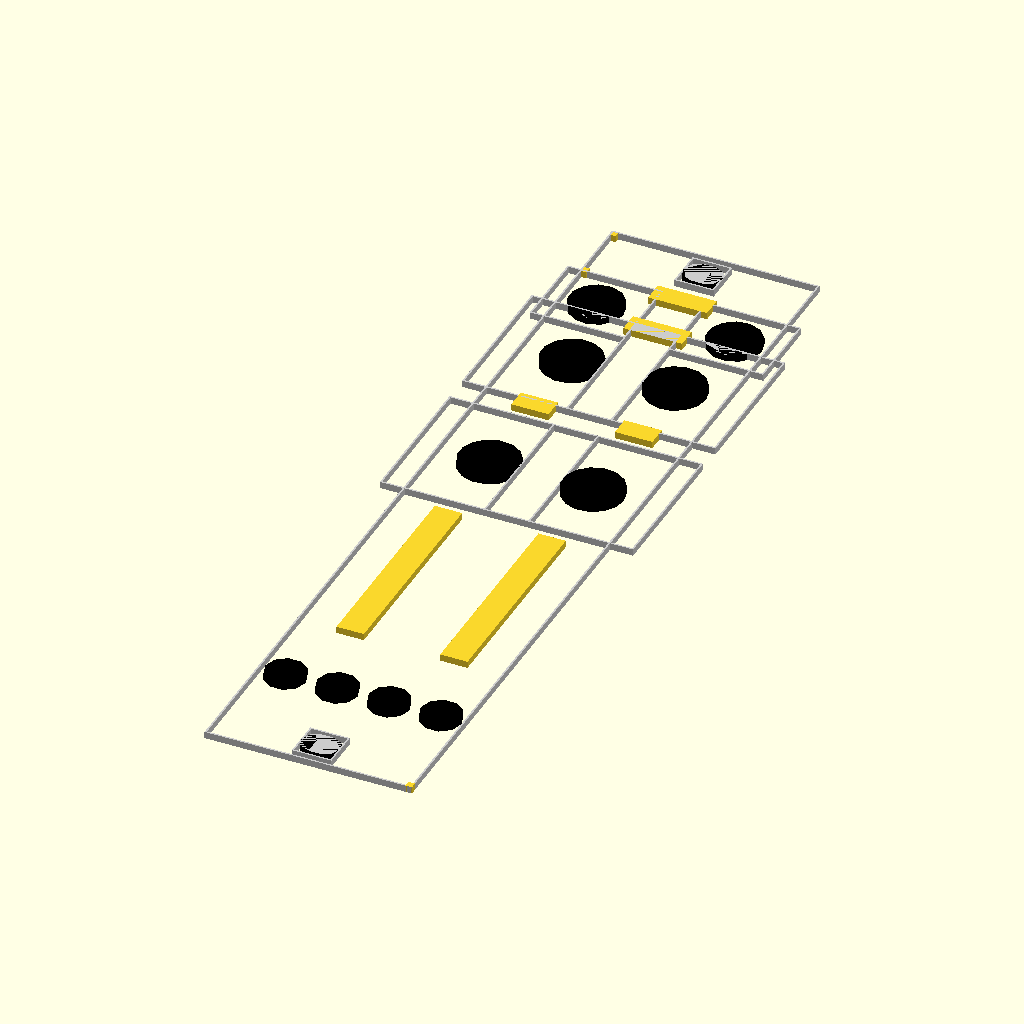
Cell 1: the model at its default parameters.
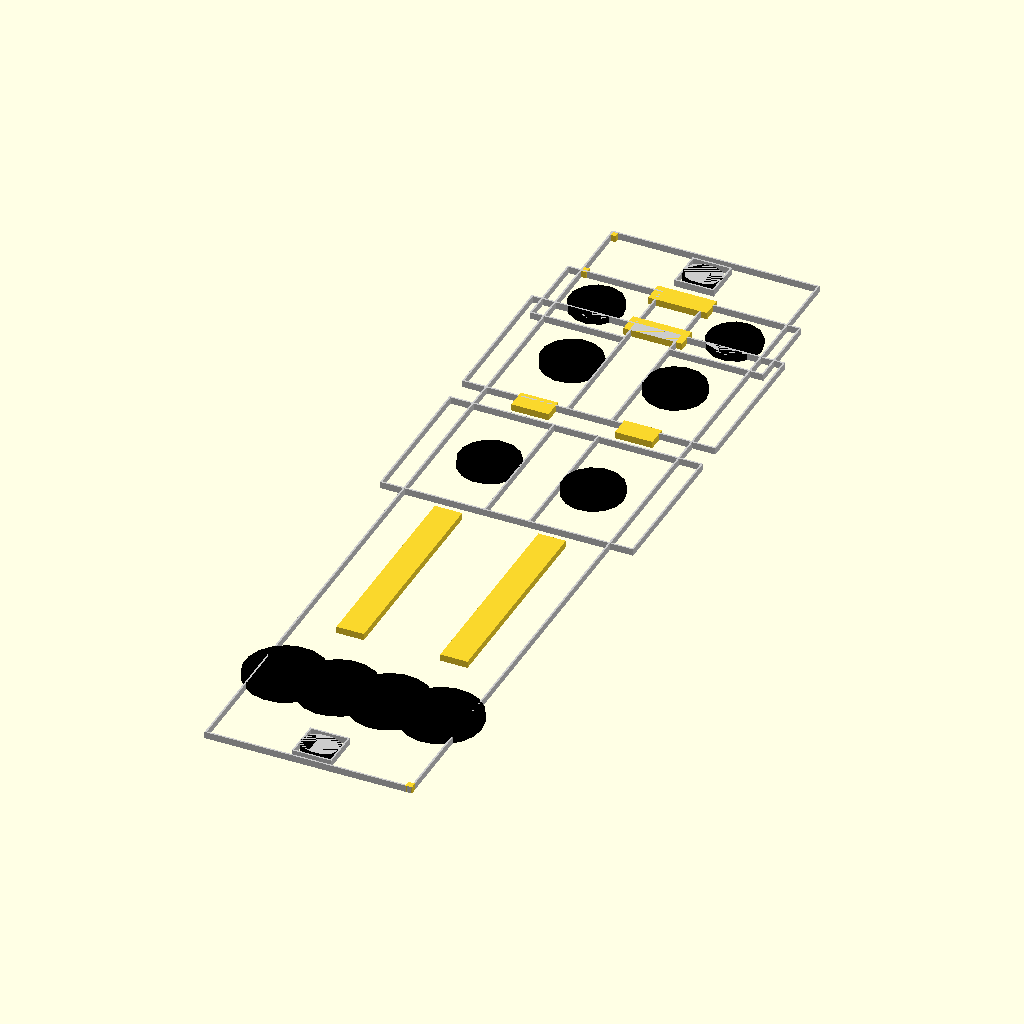
Cell 2 — pushbutton_dim set to 12, the other parameters unchanged.
All cells are drawn from the same view direction (rotation 55°, 0°, 25°, orthographic, colour scheme Cornfield), but the view is re-fitted for each cell, so position and scale can differ between cells as well as the parameter.
The OpenSCAD source (mixer/panel/channel_holes.scad):
use <../../shared/eurorack.scad>

// PANEL GENERATION DIRECTIONS
// Initialize git submodules
// Render this script in OpenSCAD and export dxf and svg
//      openscad -o panel.dxf panel.scad
// Use extract_dxf_centers to find the center points of the drills:
//      pipx install ../../deps/synthesizer/shared/extract_dxf_centers
//      extract_dxf_centers -r panel.dxf

pushbutton_dim = 6;
module pushbutton(center_pos)
{
    color("#000000") translate(center_pos) circle(d = pushbutton_dim);
}


mirror([0,-1,0]) {

    width_hp = 6;
    center = panel_center(width_hp);
    bounds(width_hp);
    screws(width_hp);

    origin = 9.259;
    
    // origin reference
    translate([0, origin, 0])
    square([1,1], center=false);
    
    translate([0, 0, 0])
    square([1,1], center=false);   
    
    translate([hp(width_hp)-1, 128.5-1, 0])
    square([1,1], center=false);    

    // jacks
    jack_row = origin + 6.604;
    jack([ 5.08, jack_row ]);
    jack([ 25.4, jack_row ]);

    // gain thumbwheels
    thumbwheel_x = center[0];
    thumbwheel_cutout = [8.636, 3.048];
    translate([thumbwheel_x, origin+1.27, 0])
        square(thumbwheel_cutout, center = true);
    translate([thumbwheel_x, origin+9.144, 0])
        square(thumbwheel_cutout, center = true);


    l_center_line = 7.62;
    r_center_line = 22.86;

    // aux knobs
    aux_row = origin+19.812;
    knob([ l_center_line, aux_row ]);
    knob([ r_center_line, aux_row ]);

    // pre-post fader slide switches
    toggle_row = origin+31.496;
    toggle_cutout = [ 5.5, 3 ];
    translate([l_center_line, toggle_row, 0]) {
        square(toggle_cutout, center = true);
    }
    translate([r_center_line, toggle_row, 0]) {
        square(toggle_cutout, center = true);
    }

    // pan knobs
    pan_row = origin+45.72;
    knob([ l_center_line, pan_row ]);
    knob([ r_center_line, pan_row ]);

    // faders
    
    fader_row = origin + 74.168;
    fader_min_cutout_width = 2.5;
    // make fader cutout wide enough for both
    // ofsets while still centered
    l_fader_offset = 0.762;
    r_fader_offset = 0.508;
    fader_cutout_width = (max(l_fader_offset, r_fader_offset) + fader_min_cutout_width/2)*2;

    fader_cutout = [fader_cutout_width, 31];
    
    translate([l_center_line, fader_row, 0]) {
        square(fader_cutout, center = true);
    }
    translate([r_center_line, fader_row, 0]) {
        square(fader_cutout, center = true);
    }

    // mono/solo switches
    buton_sw_row = origin+101.854;
    button_sw_spacing = 7.62;

    button_sw_center = [ center[0], buton_sw_row, 0 ];
    translate(button_sw_center) {
        for (i=[0:3]) {
            b_pos = [(i - 1.5)*button_sw_spacing, 0 ];
            pushbutton(b_pos);
            
            //translate(b_pos + [0, 6.35, 0])
            //text("M", size=5);
        }
    }
}
Customizer parameters (derived from the source; name, type, default, range or options):
pushbutton_dim: number, default 6
